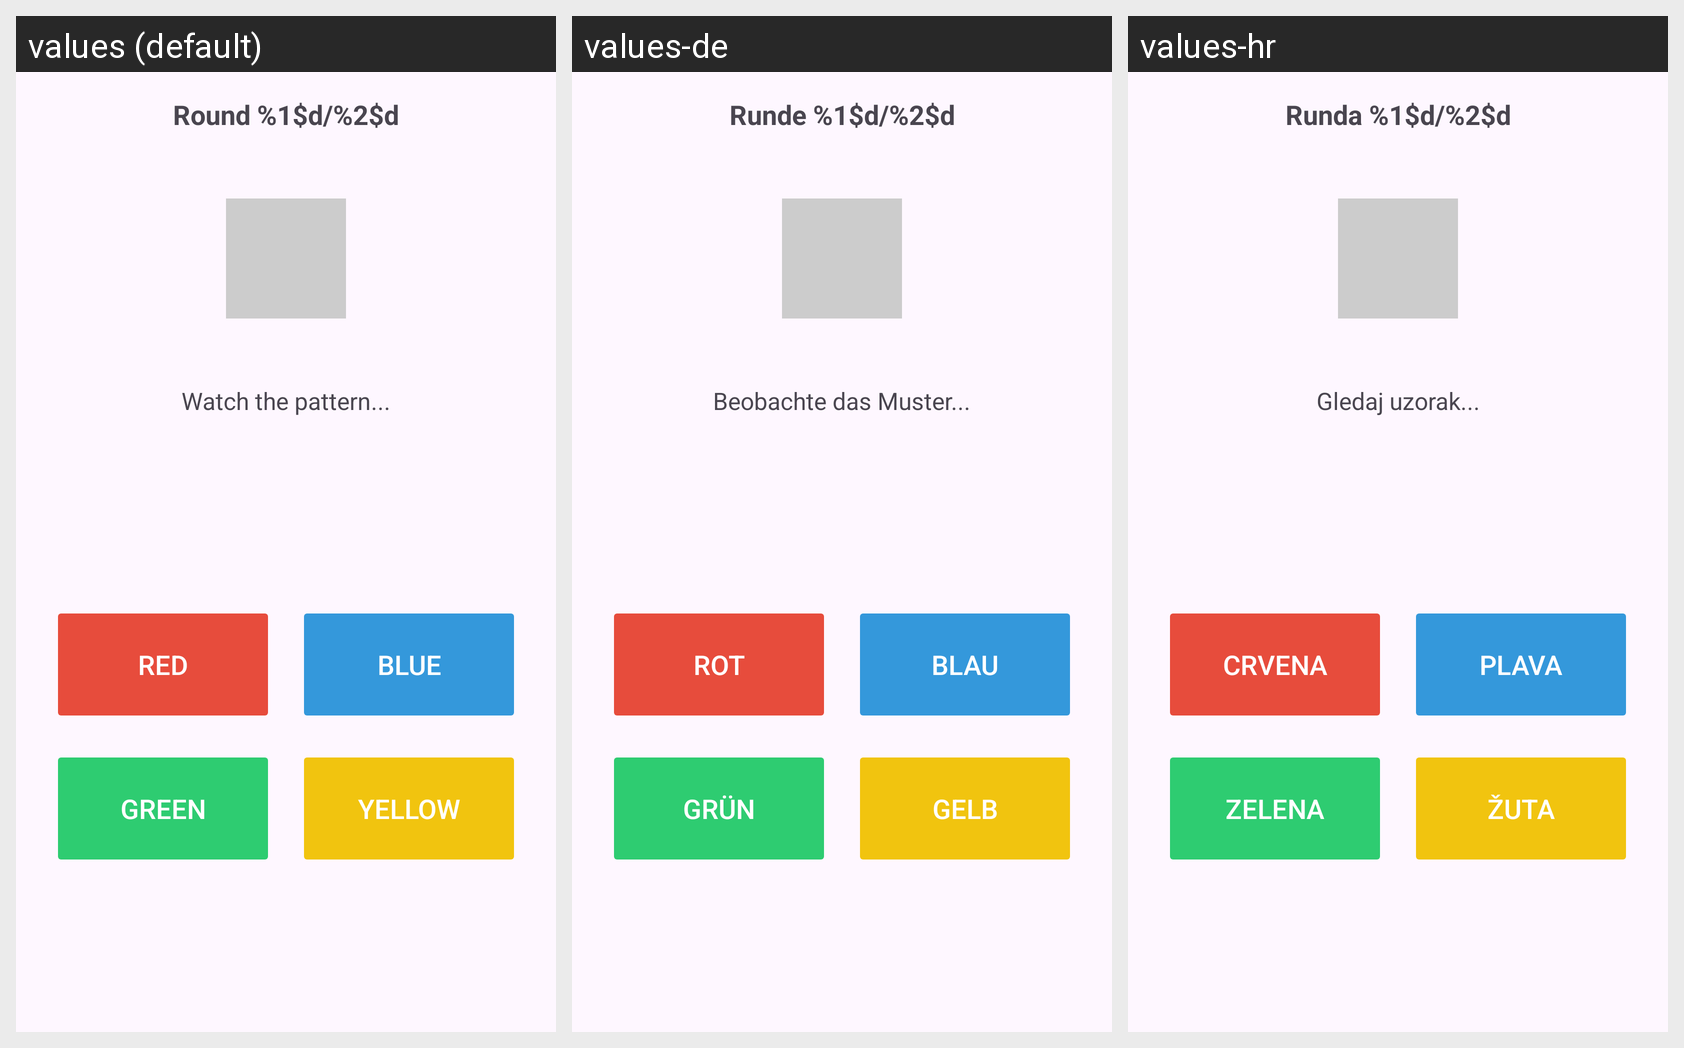

Locale-by-locale string values for the Android screen shown in this grid:
Android screen res/layout/puzzle_simon_says.xml rendered under 3 locales, left to right: values (default), values-de, values-hr. Device: Nexus 5 (rendered at 1080×1920; each locale shown at half size, 540×960, under a caption strip naming it); theme Theme.MrRise.
Strings drawn on this screen, with the default value and each locale's value (text and hints the layout hard-codes, and strings that could not be matched under every locale, appear in the picture but are not listed):

round
  values: Round %1$d/%2$d
  values-de: Runde %1$d/%2$d
  values-hr: Runda %1$d/%2$d

watch_pattern
  values: Watch the pattern...
  values-de: Beobachte das Muster...
  values-hr: Gledaj uzorak...

red
  values: RED
  values-de: ROT
  values-hr: CRVENA

blue
  values: BLUE
  values-de: BLAU
  values-hr: PLAVA

green
  values: GREEN
  values-de: GRÜN
  values-hr: ZELENA

yellow
  values: YELLOW
  values-de: GELB
  values-hr: ŽUTA
